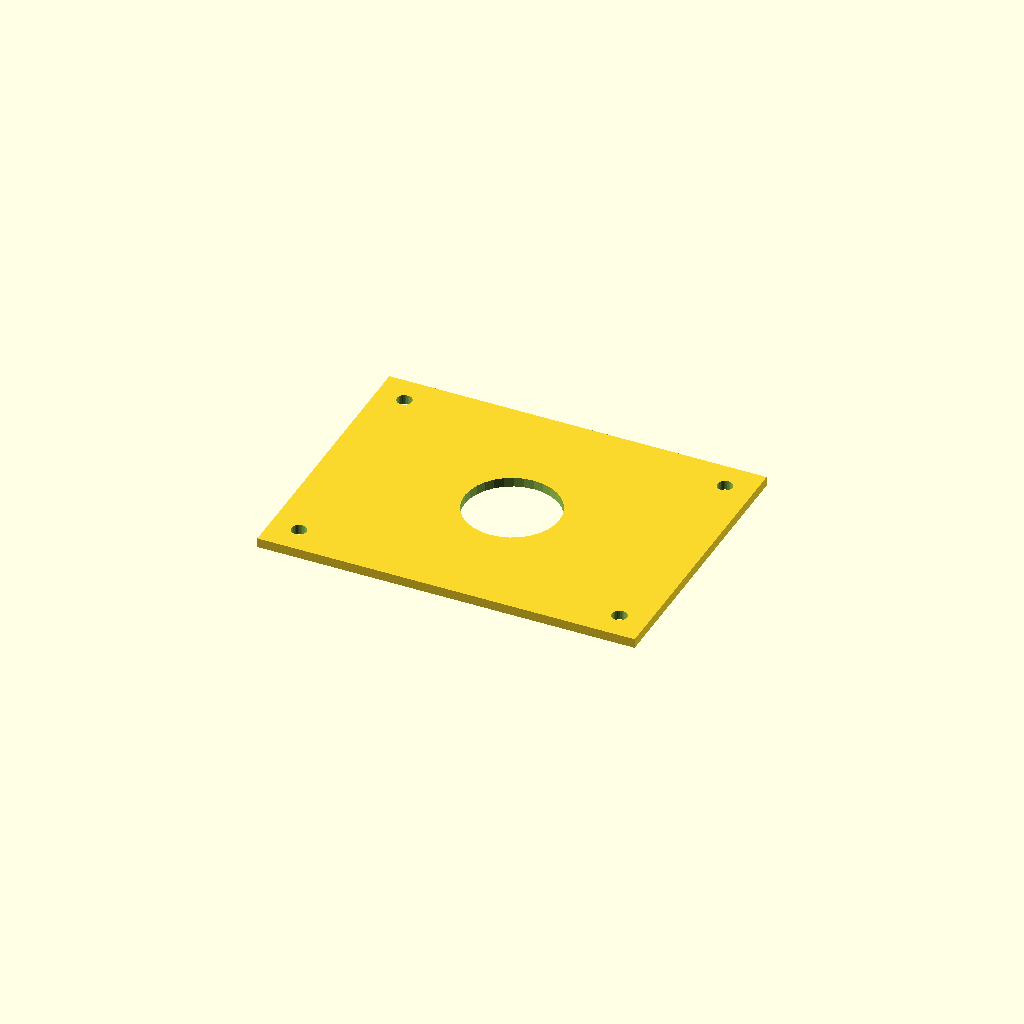
Cell 1: rendered with the file's own defaults.
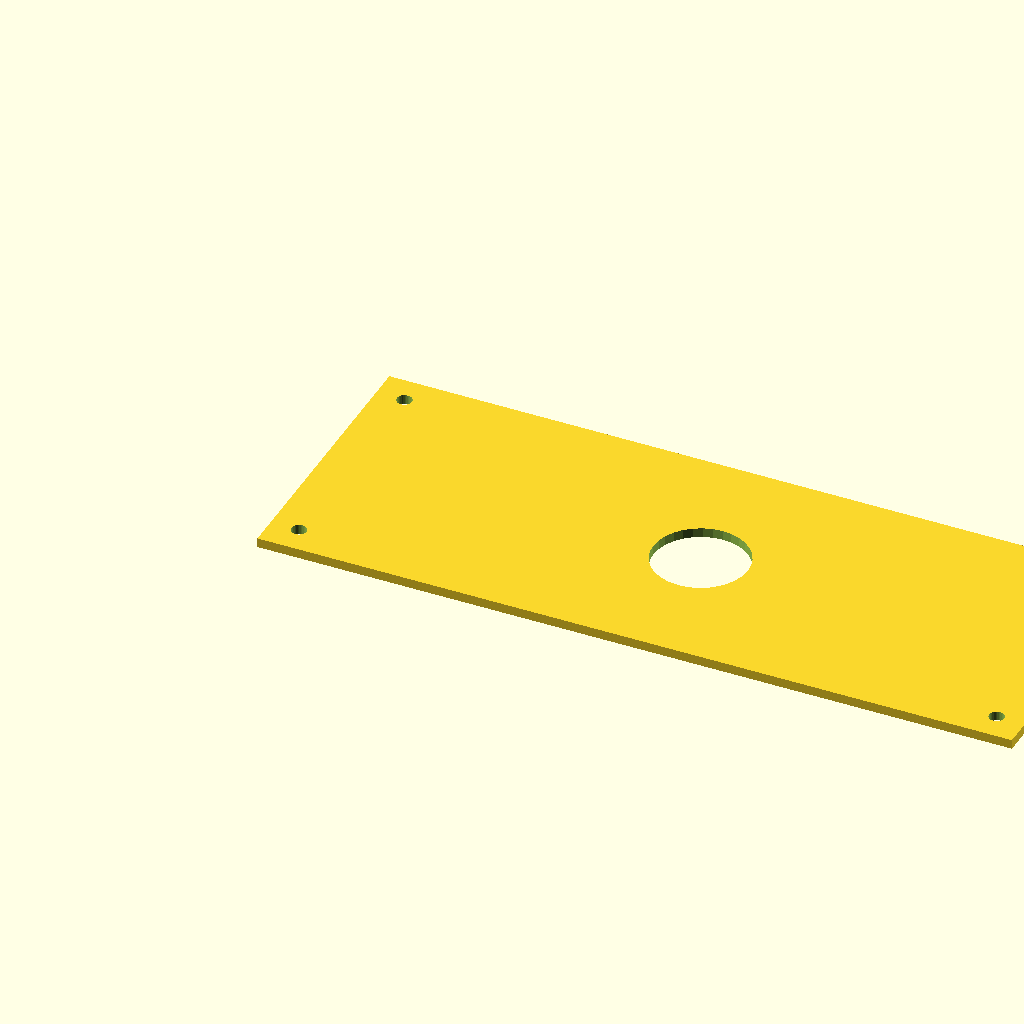
Cell 2: the same model with plate_l = 400.
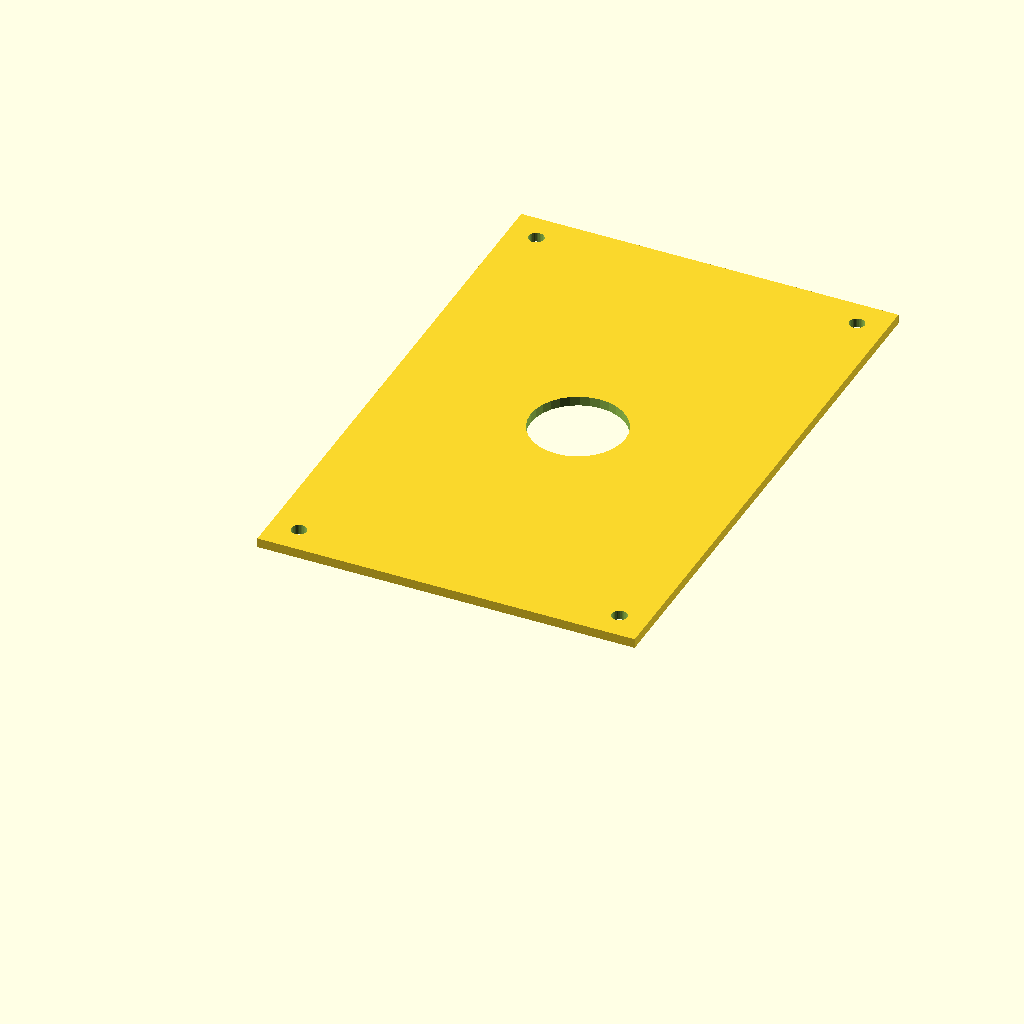
Cell 3: the same model with plate_w = 300.
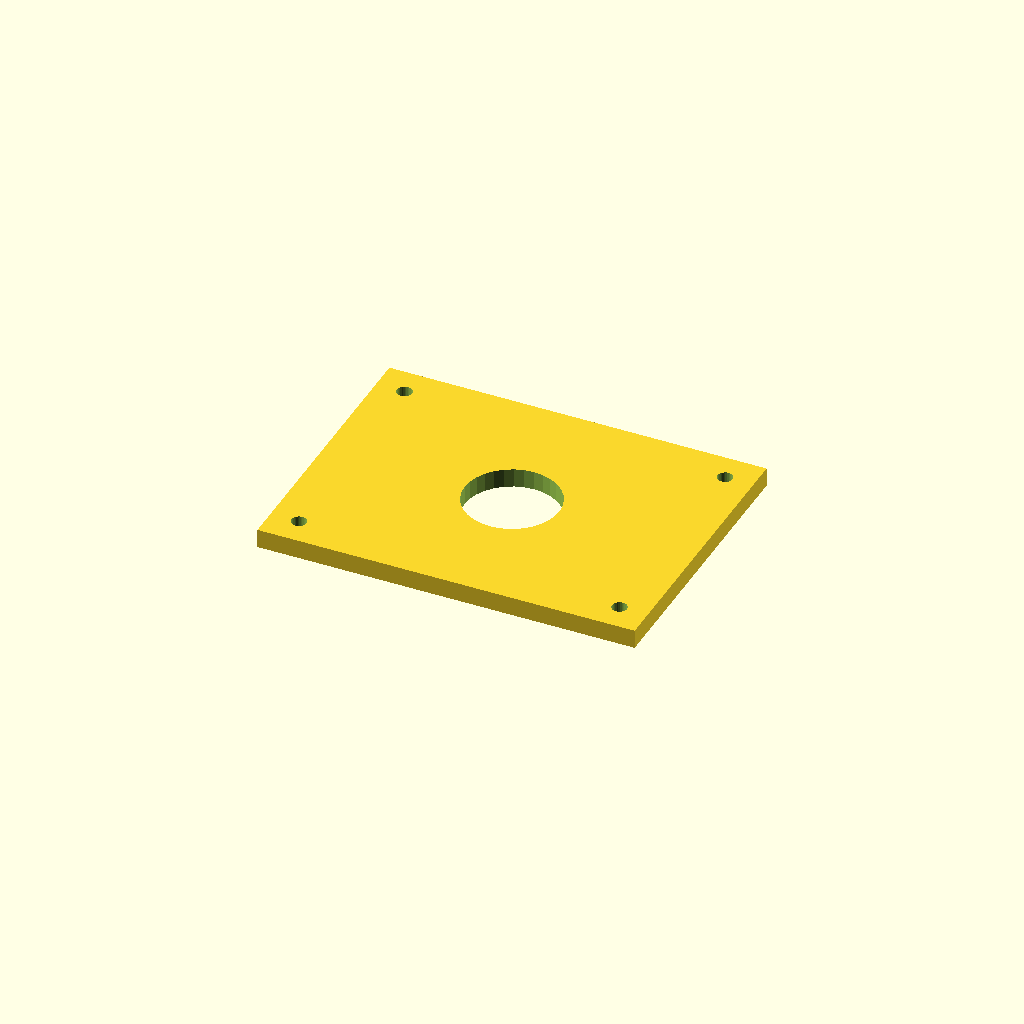
Cell 4: plate_t = 10 (everything else at default).
One fixed orthographic camera (rotation 55°, 0°, 25°; colour scheme Cornfield) for every cell.
OpenSCAD source file optional_data/data/scale1/largestruc/part_0024.scad:
$fn = 32;

// ----------------------------------------------------------------------
// Big plate: 200-250 mm adapter plate
// ----------------------------------------------------------------------

// --- parameters (mm) ---
plate_l = 200;            // plate length, X
plate_w = 150;            // plate width, Y
plate_t = 5;              // plate thickness, Z
corner_d = 8;             // corner hole diameter
corner_in = 15;           // corner hole inset from the edges
bore_d = 50;              // central bore

difference() {
  cube([plate_l, plate_w, plate_t]);
  translate([corner_in, corner_in, -1]) cylinder(h = plate_t + 2, d = corner_d);
  translate([plate_l - corner_in, corner_in, -1]) cylinder(h = plate_t + 2, d = corner_d);
  translate([corner_in, plate_w - corner_in, -1]) cylinder(h = plate_t + 2, d = corner_d);
  translate([plate_l - corner_in, plate_w - corner_in, -1]) cylinder(h = plate_t + 2, d = corner_d);
  translate([plate_l / 2, plate_w / 2, -1]) cylinder(h = plate_t + 2, d = bore_d);
}
Customizer parameters (derived from the source; name, type, default, range or options):
plate_l: number, default 200
plate_w: number, default 150
plate_t: number, default 5
corner_d: number, default 8
corner_in: number, default 15
bore_d: number, default 50
